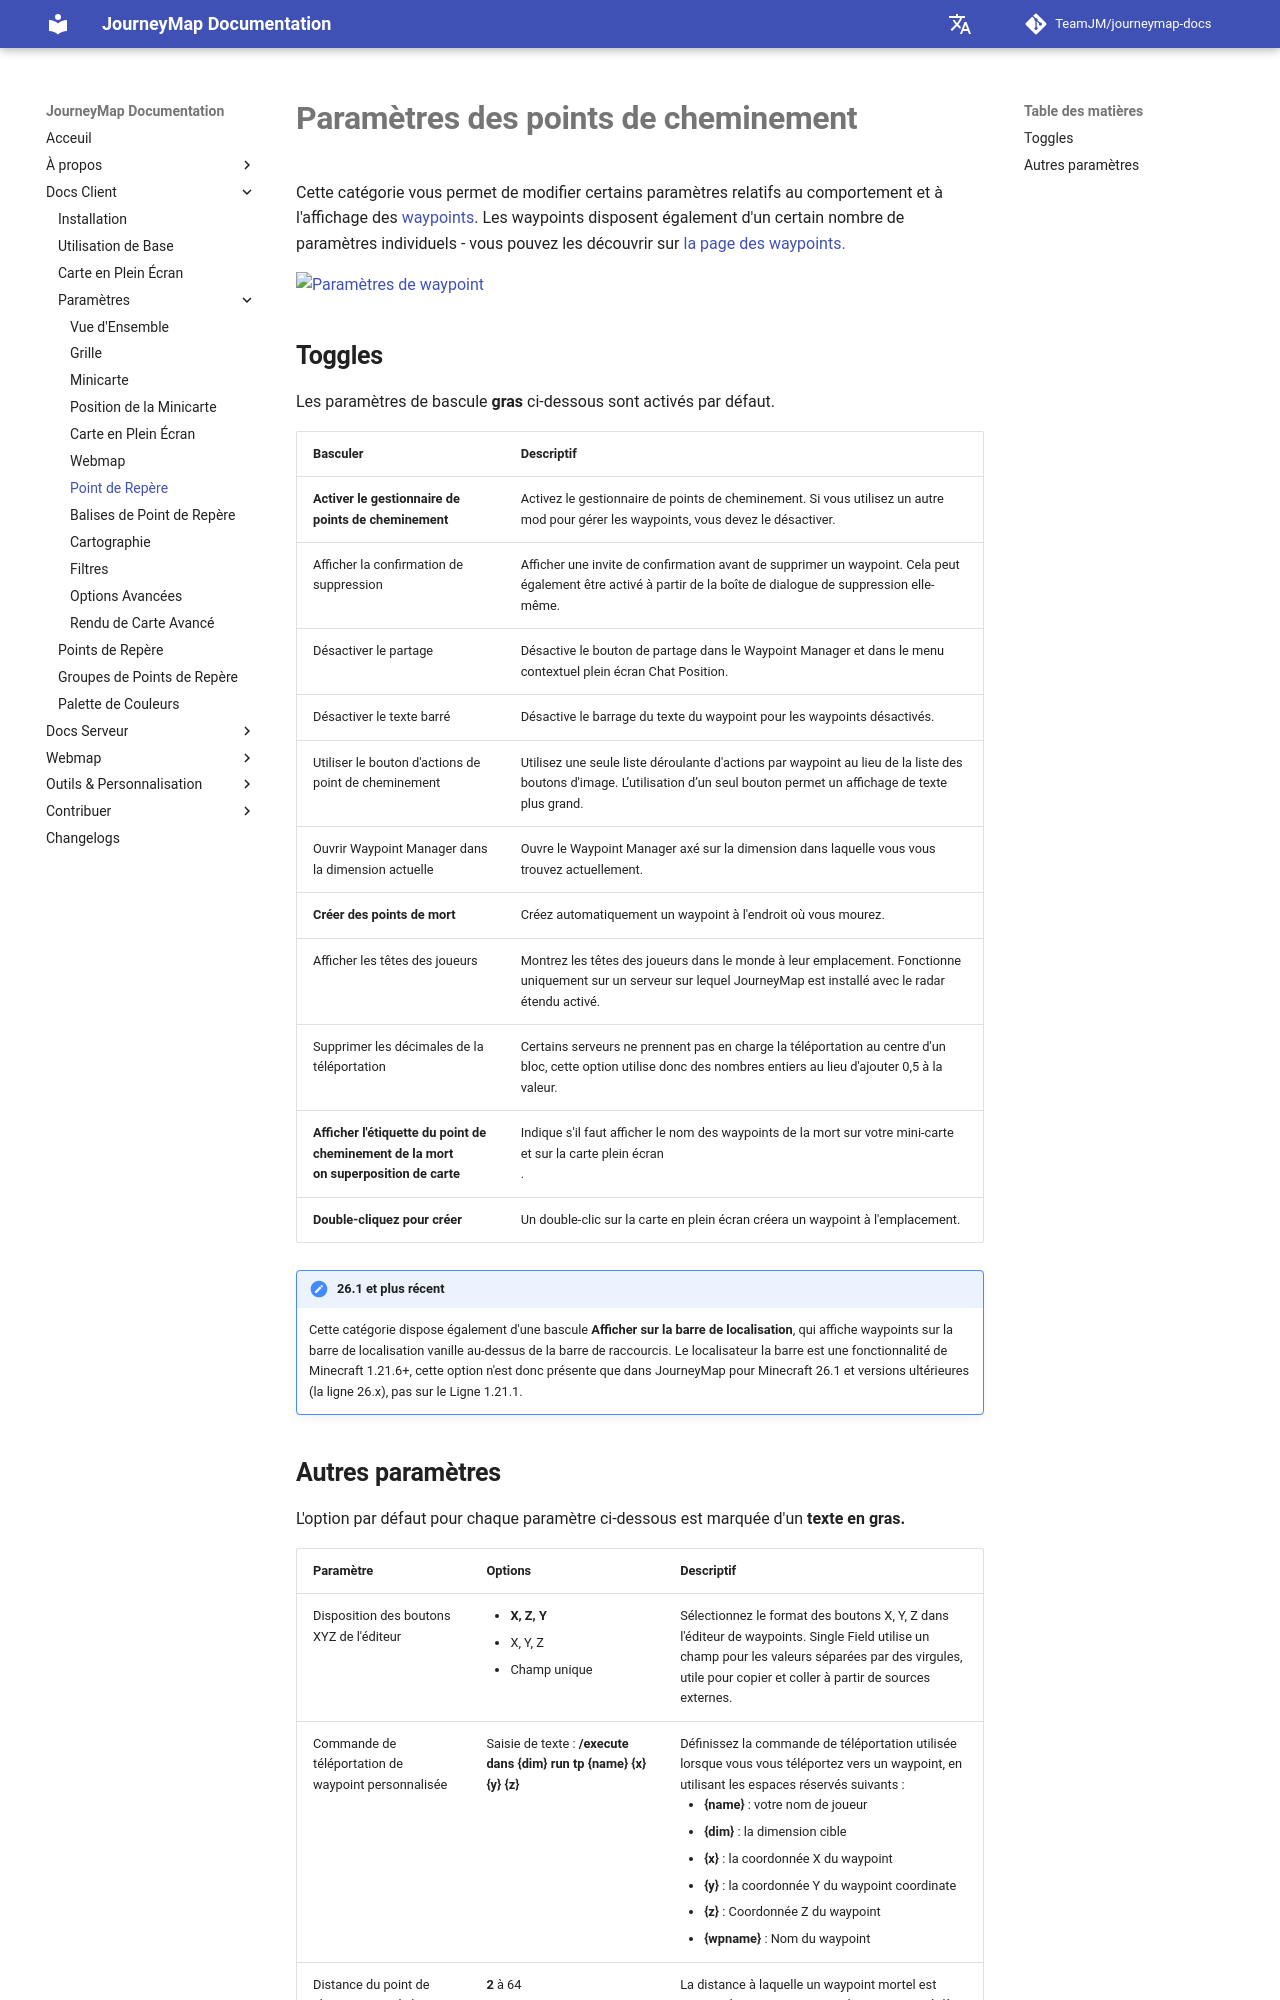

repository: TeamJM/journeymap-docs · page: 6.0.x/fr/client/settings/waypoint/index.html · generator: mkdocs

# **Paramètres des points de cheminement**

Cette catégorie vous permet de modifier certains paramètres relatifs au comportement et à l'affichage des [waypoints](../waypoints.md).
Les waypoints disposent également d'un certain nombre de paramètres individuels - vous pouvez les découvrir
sur [la page des waypoints.](../waypoints.md)

![Paramètres de waypoint](../../img/settings/client/waypoints.png){: .center}

## **Toggles**

Les paramètres de bascule **gras** ci-dessous sont activés par défaut.

| Basculer | Descriptif |
|----------------------------------------------------|-----------------------------------------------------------------------------------------------------------------------------------------|
| **Activer le gestionnaire de points de cheminement** | Activez le gestionnaire de points de cheminement. Si vous utilisez un autre mod pour gérer les waypoints, vous devez le désactiver.                                         |
| Afficher la confirmation de suppression | Afficher une invite de confirmation avant de supprimer un waypoint. Cela peut également être activé à partir de la boîte de dialogue de suppression elle-même.                            |
| Désactiver le partage | Désactive le bouton de partage dans le Waypoint Manager et dans le menu contextuel plein écran Chat Position.                                         |
| Désactiver le texte barré | Désactive le barrage du texte du waypoint pour les waypoints désactivés.                                                                  |
| Utiliser le bouton d'actions de point de cheminement | Utilisez une seule liste déroulante d'actions par waypoint au lieu de la liste des boutons d'image. L’utilisation d’un seul bouton permet un affichage de texte plus grand.     |
| Ouvrir Waypoint Manager dans la dimension actuelle | Ouvre le Waypoint Manager axé sur la dimension dans laquelle vous vous trouvez actuellement. |
| **Créer des points de mort** | Créez automatiquement un waypoint à l'endroit où vous mourez.                                                                               |
| Afficher les têtes des joueurs | Montrez les têtes des joueurs dans le monde à leur emplacement. Fonctionne uniquement sur un serveur sur lequel JourneyMap est installé avec le radar étendu activé.       |
| Supprimer les décimales de la téléportation | Certains serveurs ne prennent pas en charge la téléportation au centre d'un bloc, cette option utilise donc des nombres entiers au lieu d'ajouter 0,5 à la valeur.    |
| **Afficher l'étiquette du point de cheminement de la mort <br>on superposition de carte** | Indique s'il faut afficher le nom des waypoints de la mort sur votre mini-carte et sur la carte plein écran <br>.                                                    |
| **Double-cliquez pour créer** | Un double-clic sur la carte en plein écran créera un waypoint à l'emplacement.                                                            |

!!! informations "26.1 et plus récent"

    Cette catégorie dispose également d'une bascule **Afficher sur la barre de localisation**, qui affiche
    waypoints sur la barre de localisation vanille au-dessus de la barre de raccourcis. Le localisateur
    la barre est une fonctionnalité de Minecraft 1.21.6+, cette option n'est donc présente que dans
    JourneyMap pour Minecraft 26.1 et versions ultérieures (la ligne 26.x), pas sur le
    Ligne 1.21.1.
